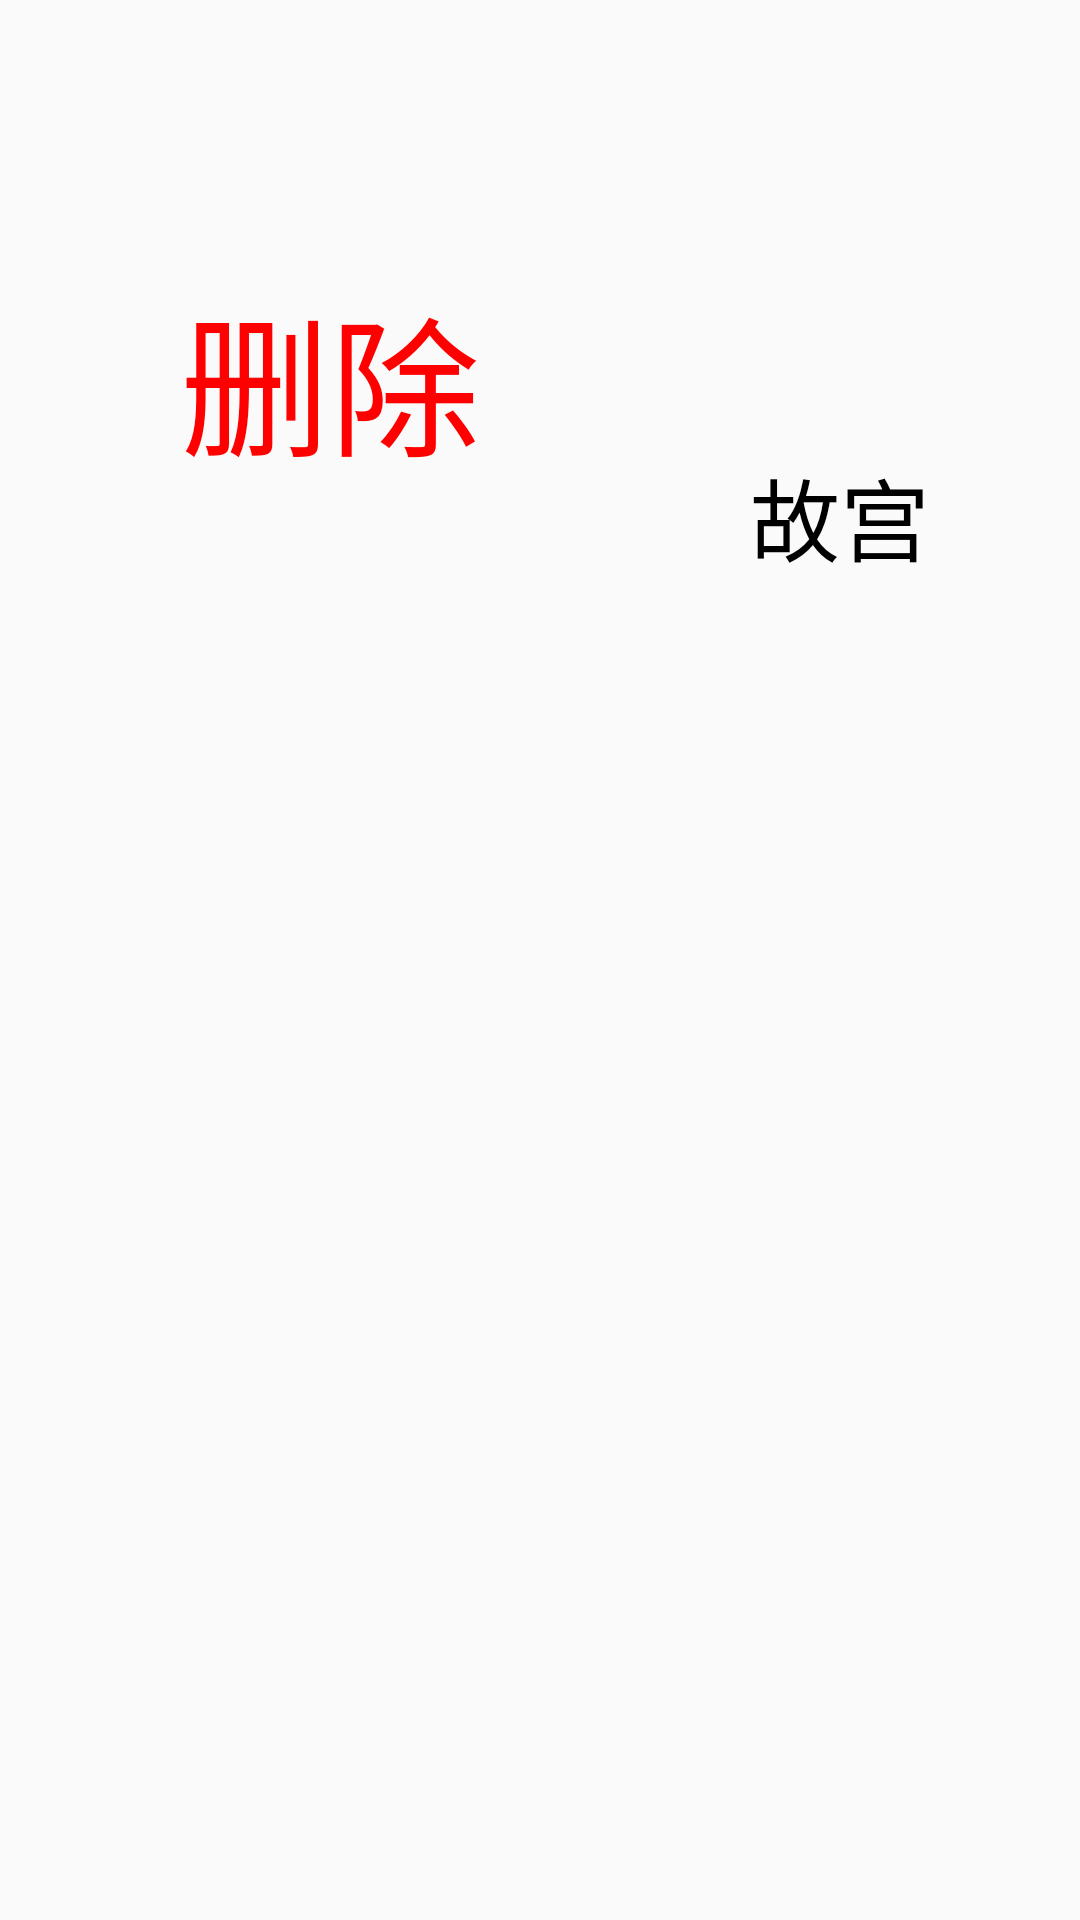

Reconstruct the res/layout file that produces this screen, plus the resources it refers to.
<!-- AndroidManifest.xml: application theme Theme.Tiku5155 -->
<!-- res/layout/gwc_item.xml -->
<?xml version="1.0" encoding="utf-8"?>
<LinearLayout xmlns:android="http://schemas.android.com/apk/res/android"
    android:orientation="horizontal"
    android:layout_width="match_parent"
    android:layout_height="wrap_content">
    <LinearLayout
        android:orientation="horizontal"
        android:layout_width="match_parent"
        android:padding="10dp"
        android:layout_marginTop="50dp"
        android:layout_height="wrap_content">

        <TextView
            android:layout_width="wrap_content"
            android:layout_height="wrap_content"
            android:textColor="@color/z3"
            android:textSize="50dp"
            android:layout_marginLeft="50dp"
            android:id="@+id/shanchu"
            android:text="删除"
            android:layout_gravity="center"/>

        <LinearLayout
            android:layout_width="wrap_content"
            android:layout_marginLeft="50dp"
            android:layout_gravity="center"
            android:layout_height="wrap_content"
            android:orientation="vertical">

            <ImageView
                android:layout_width="170dp"
                android:layout_height="90dp"

                android:src="@drawable/gugong1"

                android:id="@+id/iv_gg"/>
            <TextView
                android:layout_width="wrap_content"
                android:layout_height="wrap_content"
                android:textSize="30dp"
                android:textColor="@color/black"
                android:text="故宫"
                android:id="@+id/name"
                android:layout_gravity="center"/>


        </LinearLayout>

        <TextView
            android:layout_width="300dp"
            android:layout_height="50dp"
            android:textSize="30dp"
            android:textColor="@color/black"
            android:layout_marginLeft="30dp"
            android:ellipsize="end"
            android:maxLines="1"
            android:layout_gravity="center"
            android:id="@+id/jj"/>
        <TextView
            android:layout_width="50dp"
            android:layout_height="50dp"
            android:text="——"
            android:textSize="40dp"
            android:layout_marginLeft="100dp"
            android:textStyle="bold"
            android:gravity="center"
            android:layout_gravity="center"
            android:background="@drawable/bg"
            android:id="@+id/jian"/>
        <TextView
            android:layout_width="50dp"
            android:layout_height="50dp"
            android:text="1"
            android:textSize="40dp"
            android:textStyle="bold"
            android:gravity="center"
            android:layout_gravity="center"
            android:background="@drawable/bg"
            android:id="@+id/shu"/>
        <TextView
            android:layout_width="50dp"
            android:layout_height="50dp"
            android:text="+"
            android:textSize="40dp"
            android:textStyle="bold"
            android:gravity="center"
            android:layout_gravity="center"
            android:background="@drawable/bg"
            android:id="@+id/jia"/>
        <TextView
            android:layout_width="wrap_content"
            android:layout_height="wrap_content"
            android:text="60元"
            android:textSize="30dp"
            android:textColor="@color/black"
            android:gravity="center"
            android:layout_gravity="center"
            android:layout_marginLeft="100dp"
            android:id="@+id/jiage"/>

    </LinearLayout>



</LinearLayout>
<!-- resources referenced by this layout -->
<resources>
  <color name="black">#FF000000</color>
  <color name="z3">#ff0000</color>
  <!-- drawable bg (drawable) -->
  <?xml version="1.0" encoding="utf-8"?>
  <shape xmlns:android="http://schemas.android.com/apk/res/android">
      <stroke android:color="#6A6A6A" android:width="2dp"/>
  </shape>
  <style name="Theme.Tiku5155" parent="Theme.MaterialComponents.DayNight.NoActionBar.Bridge">
          
          <item name="colorPrimary">@color/purple_500</item>
          <item name="colorPrimaryVariant">@color/purple_700</item>
          <item name="colorOnPrimary">@color/white</item>
          
          <item name="colorSecondary">@color/teal_200</item>
          <item name="colorSecondaryVariant">@color/teal_700</item>
          <item name="colorOnSecondary">@color/black</item>
          
          <item name="android:statusBarColor">?attr/colorPrimaryVariant</item>
          
      </style>
  <color name="purple_500">#FF6200EE</color>
  <color name="purple_700">#FF3700B3</color>
  <color name="white">#FFFFFFFF</color>
  <color name="teal_200">#FF03DAC5</color>
  <color name="teal_700">#FF018786</color>
</resources>
